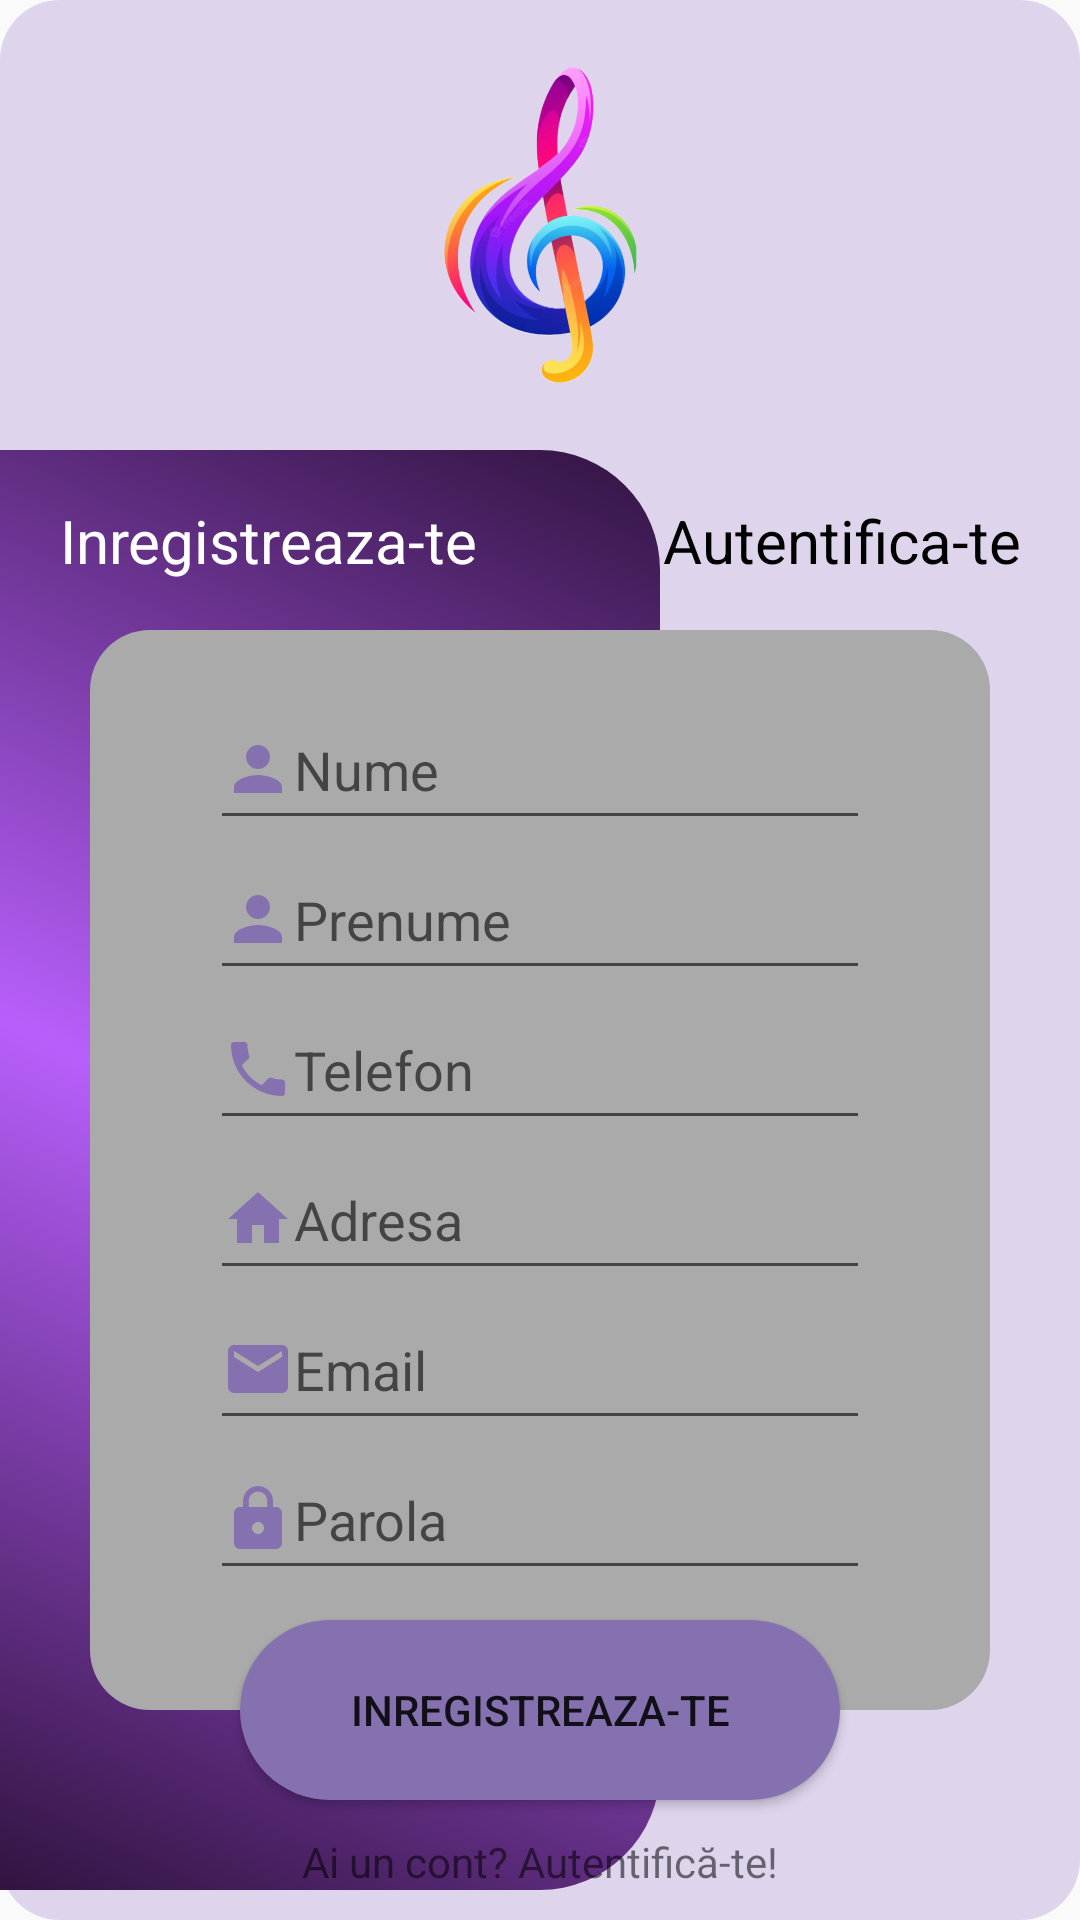

Here is an Android app screen rendered from its layout file. Give the layout XML and the strings, colors and styles it references.
<!-- AndroidManifest.xml: application theme Theme.MagazinInstrumente -->
<!-- res/layout/activity_register.xml -->
<?xml version="1.0" encoding="utf-8"?>
<androidx.constraintlayout.widget.ConstraintLayout xmlns:android="http://schemas.android.com/apk/res/android"
    xmlns:app="http://schemas.android.com/apk/res-auto"
    xmlns:tools="http://schemas.android.com/tools"
    android:layout_width="match_parent"
    android:layout_height="match_parent"
    android:background="@drawable/background_product"
    tools:context=".activities.RegisterActivity"
    tools:ignore="MissingConstraints">

    <RelativeLayout
        android:id="@+id/rlHeader"
        android:layout_width="match_parent"
        android:layout_height="150dp">

        <ImageView
            android:id="@+id/imageView2"
            android:layout_width="170dp"
            android:layout_height="match_parent"
            android:layout_alignParentStart="true"
            android:layout_alignParentEnd="true"
            android:layout_marginStart="117dp"
            android:layout_marginEnd="117dp"
            app:layout_constraintEnd_toEndOf="parent"
            app:layout_constraintStart_toStartOf="parent"
            app:srcCompat="@drawable/project_logo" />

    </RelativeLayout>

    <RelativeLayout
        android:id="@+id/relativeLayout"
        android:layout_width="220dp"
        android:layout_height="480dp"
        android:background="@drawable/shape_left_panel"
        app:layout_constraintTop_toBottomOf="@+id/rlHeader">

    </RelativeLayout>

    <LinearLayout
        android:id="@+id/llRegisterPanel"
        android:layout_width="match_parent"
        android:layout_height="360dp"
        android:layout_marginStart="30dp"
        android:layout_marginTop="60dp"
        android:layout_marginEnd="30dp"
        android:background="@drawable/shape_register"
        android:orientation="vertical"
        android:paddingLeft="40dp"
        android:paddingTop="20dp"
        android:paddingRight="40dp"
        app:layout_constraintTop_toBottomOf="@+id/rlHeader">

        <EditText
            android:id="@+id/etNume"
            android:layout_width="match_parent"
            android:layout_height="50dp"
            android:drawableLeft="@drawable/ic_baseline_person_24"
            android:hint="@string/NUME_CLIENT" />

        <EditText
            android:id="@+id/etPrenume"
            android:layout_width="match_parent"
            android:layout_height="50dp"
            android:drawableLeft="@drawable/ic_baseline_person_24"
            android:hint="@string/PRENUME_CLIENT" />

        <EditText
            android:id="@+id/etTelefon"
            android:layout_width="match_parent"
            android:layout_height="50dp"
            android:drawableLeft="@drawable/ic_baseline_phone_24"
            android:hint="@string/TELEFON" />

        <EditText
            android:id="@+id/etAdresa"
            android:layout_width="match_parent"
            android:layout_height="50dp"
            android:drawableLeft="@drawable/ic_baseline_home_24"
            android:hint="@string/ADRESA" />

        <EditText
            android:id="@+id/etEmail"
            android:layout_width="match_parent"
            android:layout_height="50dp"
            android:drawableLeft="@drawable/ic_baseline_email_24"
            android:hint="@string/EMAIL" />

        <EditText
            android:id="@+id/etParola"
            android:layout_width="match_parent"
            android:layout_height="50dp"
            android:drawableLeft="@drawable/ic_baseline_lock_24"
            android:hint="@string/PAROLA"
            android:inputType="textPassword" />

    </LinearLayout>

    <Button
        android:id="@+id/btnSalvareClient"
        android:layout_width="200dp"
        android:layout_height="60dp"
        android:background="@drawable/esc_button"
        android:text="@string/BUTON_INREGISTRARE"
        app:layout_constraintBottom_toBottomOf="@+id/llRegisterPanel"
        app:layout_constraintEnd_toEndOf="parent"
        app:layout_constraintStart_toStartOf="parent"
        app:layout_constraintTop_toBottomOf="@+id/llRegisterPanel"

        tools:layout_editor_absoluteX="87dp"
        tools:layout_editor_absoluteY="704dp" />

    <TextView
        android:id="@+id/tvRegister"
        android:layout_width="match_parent"
        android:layout_height="wrap_content"
        android:layout_marginLeft="20dp"
        android:text="@string/BUTON_INREGISTRARE"
        android:textColor="@android:color/white"
        android:textSize="20sp"
        app:layout_constraintBottom_toTopOf="@+id/llRegisterPanel"
        app:layout_constraintTop_toBottomOf="@+id/rlHeader"
        tools:layout_editor_absoluteX="40dp" />

    <TextView
        android:id="@+id/tvLogin"
        android:layout_width="match_parent"
        android:layout_height="wrap_content"
        android:layout_marginRight="20dp"
        android:gravity="right"
        android:text="@string/BUTON_AUTENTIFICARE"
        android:textColor="@android:color/black"
        android:textSize="20sp"
        app:layout_constraintBottom_toTopOf="@+id/llRegisterPanel"
        app:layout_constraintTop_toBottomOf="@+id/rlHeader" />

    <LinearLayout
        android:layout_width="match_parent"
        android:layout_height="wrap_content"
        android:gravity="center_horizontal"
        android:padding="10dp"
        app:layout_constraintBottom_toBottomOf="parent">

        <TextView
            android:id="@+id/tvLogin2"
            android:layout_width="wrap_content"
            android:layout_height="wrap_content"
            android:text="@string/ai_un_cont_autentifica_te" />

    </LinearLayout>
</androidx.constraintlayout.widget.ConstraintLayout>
<!-- resources referenced by this layout -->
<resources>
  <!-- drawable background_product (drawable) -->
  <?xml version="1.0" encoding="utf-8"?>
  <shape xmlns:android="http://schemas.android.com/apk/res/android">
  <corners android:radius="20dp"/>
      <solid android:color="#fff"/>
      <gradient android:startColor="#31673AB7"
          android:centerColor="#31673AB7"
          android:endColor="#31673AB7"/>
  </shape>
  <!-- drawable esc_button (drawable) -->
  <?xml version="1.0" encoding="utf-8"?>
  <shape xmlns:android="http://schemas.android.com/apk/res/android">
      <gradient
          android:angle="225"
          android:startColor="#FF8571AF"
          android:centerColor="#FF8571AF"
          android:endColor="#FF8571AF"
          />
  
      <corners
          android:radius="200dp"/>
  </shape>
  <!-- drawable ic_baseline_email_24 (drawable) -->
  <vector android:height="24dp" android:tint="#FF8571AF"
      android:viewportHeight="24" android:viewportWidth="24"
      android:width="24dp" xmlns:android="http://schemas.android.com/apk/res/android">
      <path
          android:fillColor="@android:color/white" android:pathData="M20,4L4,4c-1.1,0 -1.99,0.9 -1.99,2L2,18c0,1.1 0.9,2 2,2h16c1.1,0 2,-0.9 2,-2L22,6c0,-1.1 -0.9,-2 -2,-2zM20,8l-8,5 -8,-5L4,6l8,5 8,-5v2z"/>
  
  </vector>
  <!-- drawable ic_baseline_home_24 (drawable) -->
  <vector android:height="24dp" android:tint="#FF8571AF"
      android:viewportHeight="24" android:viewportWidth="24"
      android:width="24dp" xmlns:android="http://schemas.android.com/apk/res/android">
      <path android:fillColor="@android:color/white" android:pathData="M10,20v-6h4v6h5v-8h3L12,3 2,12h3v8z"/>
  </vector>
  <!-- drawable ic_baseline_person_24 (drawable) -->
  <vector android:height="24dp" android:tint="#FF8571AF"
      android:viewportHeight="24" android:viewportWidth="24"
      android:width="24dp" xmlns:android="http://schemas.android.com/apk/res/android">
      <path android:fillColor="@android:color/white" android:pathData="M12,12c2.21,0 4,-1.79 4,-4s-1.79,-4 -4,-4 -4,1.79 -4,4 1.79,4 4,4zM12,14c-2.67,0 -8,1.34 -8,4v2h16v-2c0,-2.66 -5.33,-4 -8,-4z"/>
  </vector>
  <!-- drawable shape_left_panel (drawable) -->
  <?xml version="1.0" encoding="utf-8"?>
  <shape android:shape="rectangle"
      xmlns:android="http://schemas.android.com/apk/res/android">
  <corners android:topRightRadius="40dp" android:bottomRightRadius="40dp"/>
      <gradient
          android:angle="225"
          android:startColor="#311340"
          android:centerColor="#B75FFB"
          android:endColor="#311340"/>
  </shape>
  <!-- drawable shape_register (drawable) -->
  <?xml version="1.0" encoding="utf-8"?>
  <layer-list   xmlns:android="http://schemas.android.com/apk/res/android">
      <item android:drawable="@drawable/shadow_register"/>
      <item>
          <shape
              android:shape="rectangle">
              <corners android:radius="20dp"/>
              <solid android:color="@android:color/darker_gray"/>
          </shape>
      </item>
  </layer-list>
  <string name="ADRESA">Adresa</string>
  <string name="BUTON_AUTENTIFICARE">Autentifica-te</string>
  <string name="BUTON_INREGISTRARE">Inregistreaza-te</string>
  <string name="EMAIL">Email</string>
  <string name="NUME_CLIENT">Nume</string>
  <string name="PAROLA">Parola</string>
  <string name="PRENUME_CLIENT">Prenume</string>
  <string name="TELEFON">Telefon</string>
  <string name="ai_un_cont_autentifica_te">Ai un cont? Autentifică-te!</string>
  <color name="purple_500">#FF6200EE</color>
  <color name="white">#FFFFFFFF</color>
  <color name="teal_200">#FF03DAC5</color>
  <color name="teal_700">#FF018786</color>
  <color name="black">#FF000000</color>
</resources>
